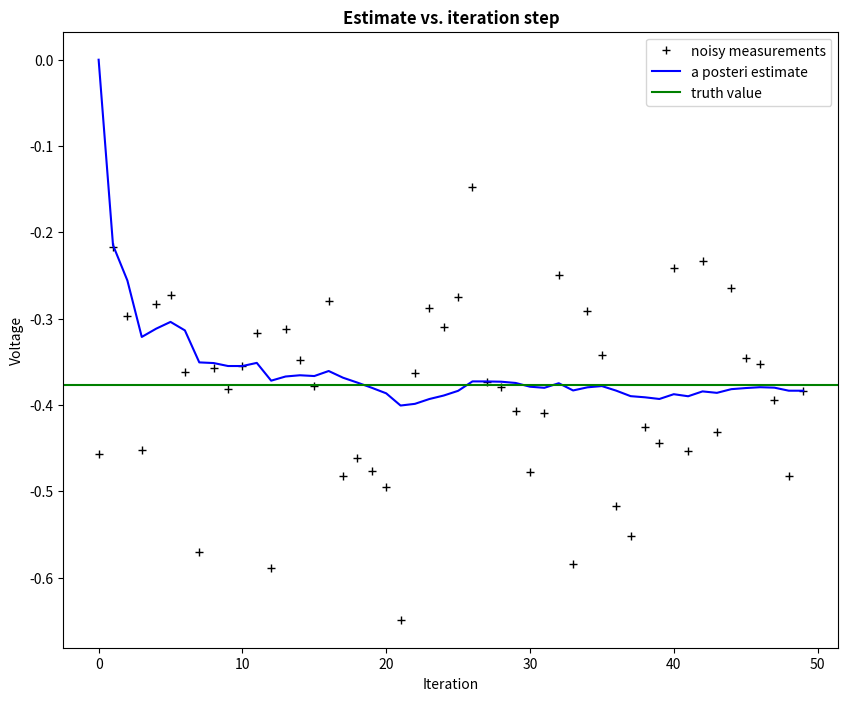
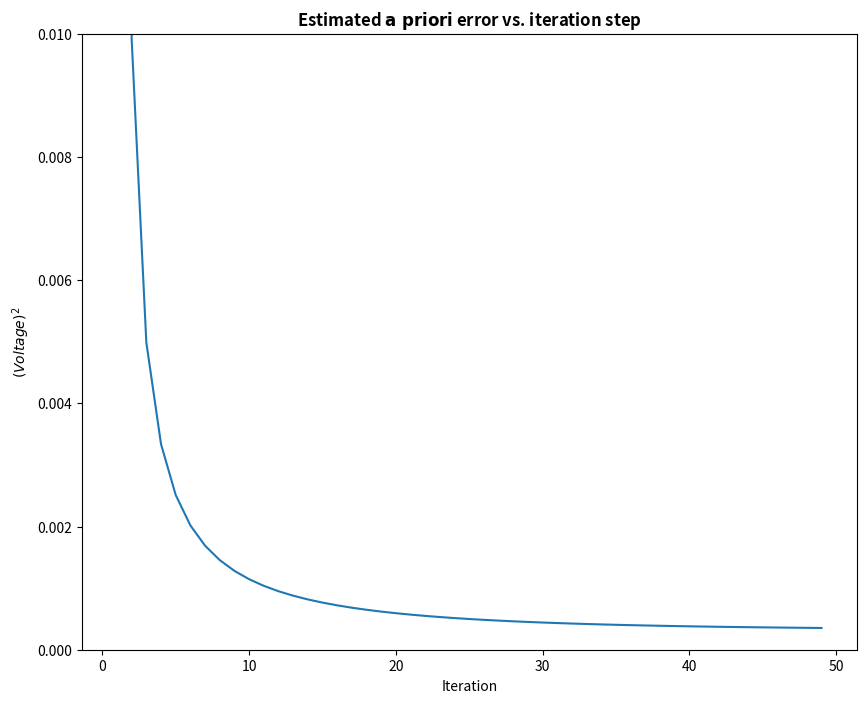

Reproduce these figures in Python, in order.
#***************************************************
#                                                  *
#       Programmer: Nikola Andric                  *
#       Email: nikolazeljkoandric@gmail.com        *
#       Last Editted: 11/06/2021                   *
#                                                  *
#***************************************************
#
# Problem statement: Let’s  estimate a scalar random constant, a voltage for example. Let's assume that we have the ability to take measurements of the constant, but that the
#                       measurements are corrupted by a 0.1 volt RMS white measurement noise (e.g. our analog to digital
#                       converter is not very accurate). The state does not change from step to step so A = 1. 
#                       There is no control input so u = 0. Our noisy measurement is of the state directly so H = 1.
#                       Therefore, equations for predicion and measurement are:
#                           x_k = x_k-1 + w_k
#                           z_k = x_k + v_k
#
#

import numpy as np
import matplotlib.pyplot as plt

plt.rcParams['figure.figsize'] = (10, 8)

# intial parameters
n_iter = 50 # number of iterations
sz = (n_iter,) # size of array
x = -0.37727 # truth value (randomly chosen)
z = np.random.normal(x,0.1,size=sz) # observations (normal about x, sigma=0.1)

Q = 1e-5 # process variance

# allocate space for arrays
xhat=np.zeros(sz)      # a posteri estimate of x
P=np.zeros(sz)         # a posteri error estimate
xhatminus=np.zeros(sz) # a priori estimate of x
Pminus=np.zeros(sz)    # a priori error estimate
K=np.zeros(sz)         # gain or blending factor

R = 0.1**2 # estimate of measurement variance, change to see effect

# intial guesses
xhat[0] = 0.0
P[0] = 1.0

for k in range(1,n_iter):
    # time update
    xhatminus[k] = xhat[k-1]
    Pminus[k] = P[k-1]+Q

    # measurement update
    K[k] = Pminus[k]/( Pminus[k]+R )
    xhat[k] = xhatminus[k]+K[k]*(z[k]-xhatminus[k])
    P[k] = (1-K[k])*Pminus[k]

plt.figure()
plt.plot(z,'k+',label='noisy measurements')
plt.plot(xhat,'b-',label='a posteri estimate')
plt.axhline(x,color='g',label='truth value')
plt.legend()
plt.title('Estimate vs. iteration step', fontweight='bold')
plt.xlabel('Iteration')
plt.ylabel('Voltage')

plt.figure()
valid_iter = range(1,n_iter) # Pminus not valid at step 0
plt.plot(valid_iter,Pminus[valid_iter],label='a priori error estimate')
plt.title('Estimated $\it{\mathbf{a \ priori}}$ error vs. iteration step', fontweight='bold')
plt.xlabel('Iteration')
plt.ylabel('$(Voltage)^2$')
plt.setp(plt.gca(),'ylim',[0,.01])
plt.show()
